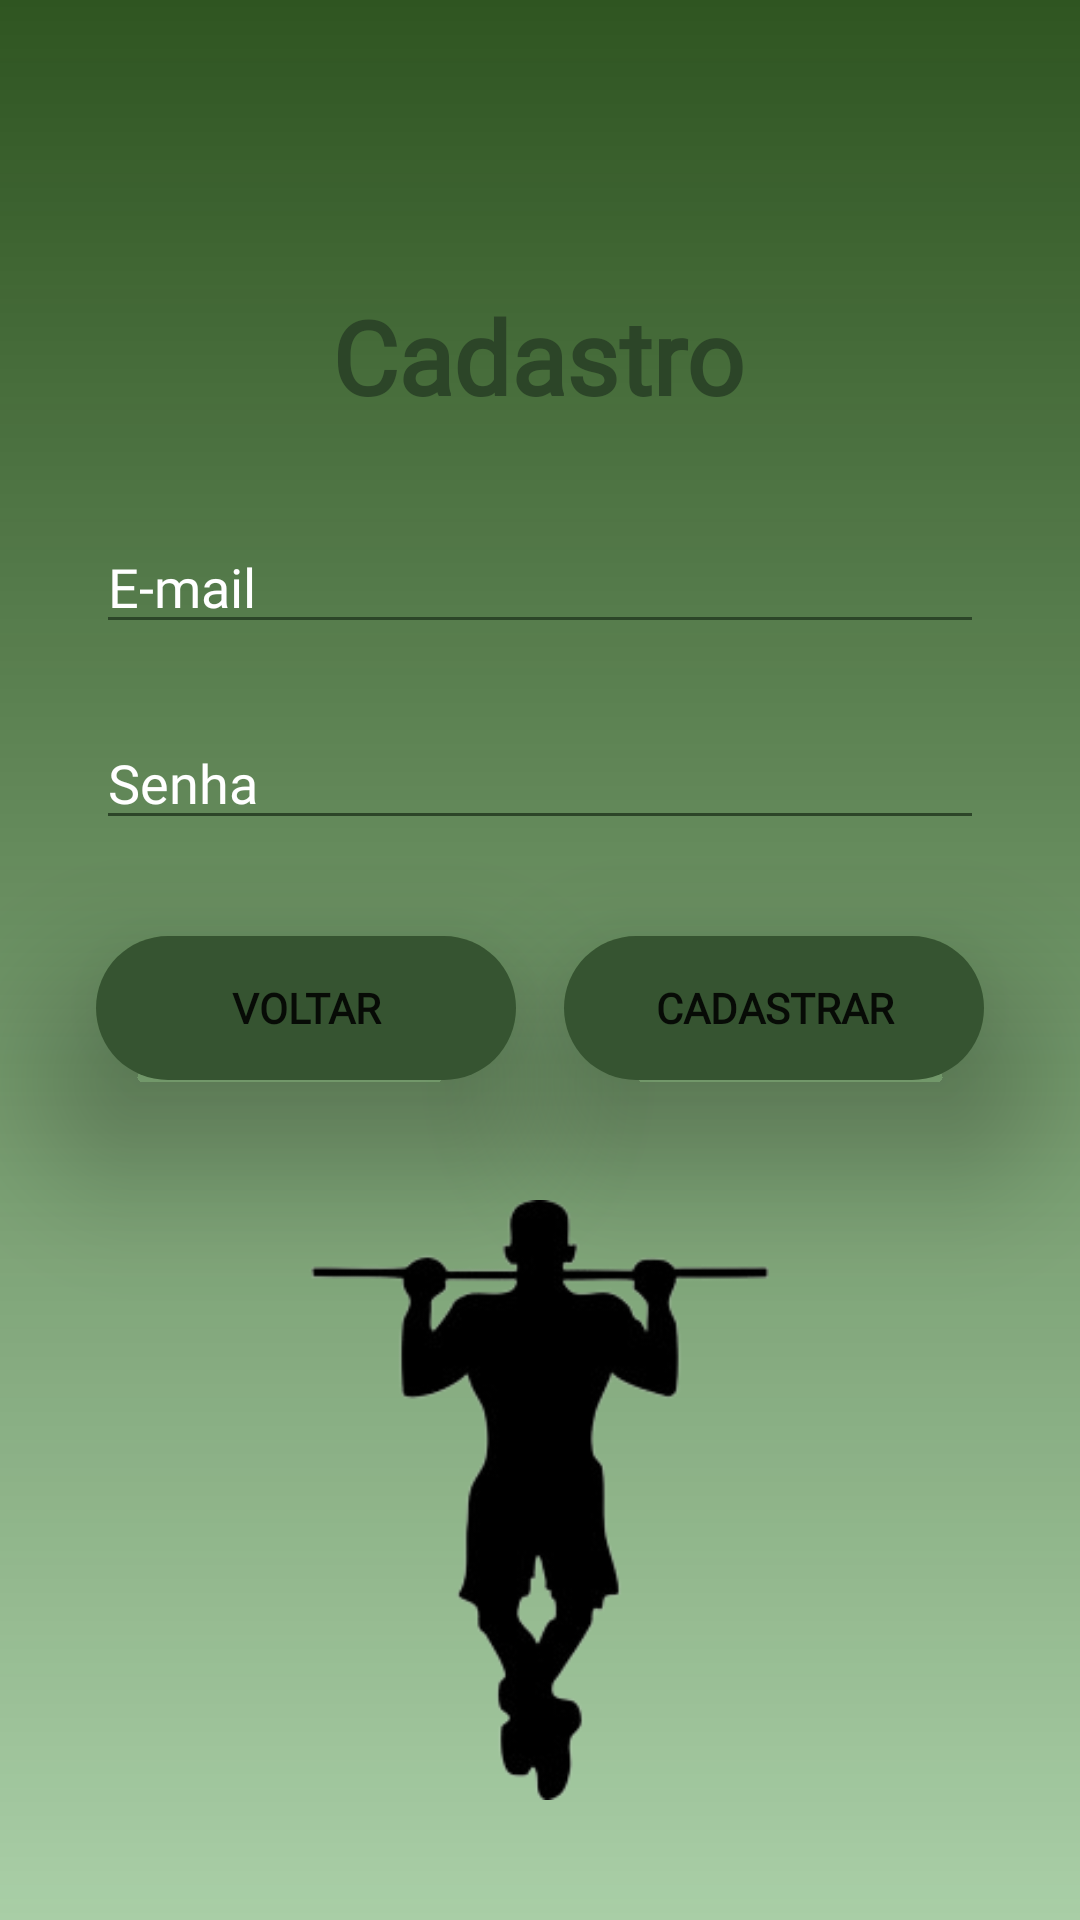

Android layout source for this screen:
<!-- AndroidManifest.xml: application theme Theme.Treino -->
<!-- res/layout/activity_register.xml -->
<?xml version="1.0" encoding="utf-8"?>
<androidx.constraintlayout.widget.ConstraintLayout xmlns:android="http://schemas.android.com/apk/res/android"
    xmlns:app="http://schemas.android.com/apk/res-auto"
    xmlns:tools="http://schemas.android.com/tools"
    android:layout_width="match_parent"
    android:layout_height="match_parent"
    android:background="@drawable/ic_background_degrade"
    tools:context=".ui.Register">

    <TextView
        android:id="@+id/textView"
        android:layout_width="wrap_content"
        android:layout_height="wrap_content"
        android:layout_marginTop="96dp"
        android:fontFamily="@font/montserrat_bold"
        android:text="@string/title_register"
        android:textAllCaps="false"
        android:textColor="@color/colorGreens"
        android:textSize="34sp"
        android:textStyle="bold"
        app:layout_constraintEnd_toEndOf="parent"
        app:layout_constraintHorizontal_bias="0.498"
        app:layout_constraintStart_toStartOf="parent"
        app:layout_constraintTop_toTopOf="parent" />

    <EditText
        android:id="@+id/registerEmail"
        android:layout_width="0dp"
        android:layout_height="wrap_content"
        android:layout_marginStart="32dp"
        android:layout_marginTop="32dp"
        android:layout_marginEnd="32dp"
        android:backgroundTint="@color/colorGreens"
        android:ems="10"
        android:fontFamily="@font/montserrat"
        android:hint="@string/email_register"
        android:inputType="textEmailAddress"
        android:textColor="@color/colorTexts"
        android:textColorHint="@color/colorTexts"
        app:layout_constraintEnd_toEndOf="parent"
        app:layout_constraintHorizontal_bias="0.0"
        app:layout_constraintStart_toStartOf="parent"
        app:layout_constraintTop_toBottomOf="@+id/textView" />

    <EditText
        android:id="@+id/registerPassword"
        android:layout_width="0dp"
        android:layout_height="wrap_content"
        android:layout_marginStart="32dp"
        android:layout_marginTop="24dp"
        android:layout_marginEnd="32dp"
        android:backgroundTint="@color/colorGreens"
        android:ems="10"
        android:fontFamily="@font/montserrat"
        android:hint="@string/password_register"
        android:inputType="textPassword"
        android:textColor="@color/colorTexts"
        android:textColorHint="@color/colorTexts"
        app:layout_constraintEnd_toEndOf="parent"
        app:layout_constraintStart_toStartOf="parent"
        app:layout_constraintTop_toBottomOf="@+id/registerEmail" />

    <Button
        android:id="@+id/btnRegister2"
        android:layout_width="0dp"
        android:layout_height="wrap_content"
        android:layout_marginStart="8dp"
        android:layout_marginTop="32dp"
        android:layout_marginEnd="32dp"
        android:background="@drawable/btn_radius"
        android:elevation="30dp"
        android:fontFamily="@font/montserrat_bold"
        android:stateListAnimator="@null"
        android:text="@string/btn_register_register"
        android:textStyle="bold"
        app:layout_constraintEnd_toEndOf="parent"
        app:layout_constraintStart_toEndOf="@+id/btnBack"
        app:layout_constraintTop_toBottomOf="@+id/registerPassword" />

    <Button
        android:id="@+id/btnBack"
        android:layout_width="0dp"
        android:layout_height="wrap_content"
        android:layout_marginStart="32dp"
        android:layout_marginTop="32dp"
        android:layout_marginEnd="8dp"
        android:background="@drawable/btn_radius"
        android:elevation="30dp"
        android:fontFamily="@font/montserrat_bold"
        android:stateListAnimator="@null"
        android:text="@string/btn_back_register"
        android:textStyle="bold"
        app:layout_constraintEnd_toStartOf="@+id/btnRegister2"
        app:layout_constraintStart_toStartOf="parent"
        app:layout_constraintTop_toBottomOf="@+id/registerPassword" />

    <ImageView
        android:id="@+id/imageView3"
        android:layout_width="wrap_content"
        android:layout_height="200dp"
        app:layout_constraintBottom_toBottomOf="parent"
        app:layout_constraintEnd_toEndOf="parent"
        app:layout_constraintStart_toStartOf="parent"
        app:layout_constraintTop_toBottomOf="@+id/btnBack"
        app:srcCompat="@drawable/treino_icon" />

</androidx.constraintlayout.widget.ConstraintLayout>
<!-- resources referenced by this layout -->
<resources>
  <color name="colorGreens">#2C4528</color>
  <color name="colorTexts">#FFFFFFFF</color>
  <!-- drawable btn_radius (drawable) -->
  <?xml version="1.0" encoding="utf-8"?>
  <shape
      xmlns:android="http://schemas.android.com/apk/res/android">
  
      <solid android:color="@color/btnRadius"/>
      <corners android:radius="30dp"/>
  
  </shape>
  <!-- drawable ic_background_degrade (drawable) -->
  <?xml version="1.0" encoding="utf-8"?>
  <shape
      xmlns:android="http://schemas.android.com/apk/res/android">
  
      android:shape="rectangle">
  
      <gradient
          android:angle="90"
          android:type="linear"
          android:startColor="#7544953E"
          android:endColor="#2F5521" />
  
  </shape>
  <!-- drawable treino_icon: png bitmap (drawable, 16470 bytes) -->
  <string name="btn_back_register">VOLTAR</string>
  <string name="btn_register_register">CADASTRAR</string>
  <string name="email_register">E-mail</string>
  <string name="password_register">Senha</string>
  <string name="title_register">Cadastro</string>
  <style name="Theme.Treino" parent="Theme.MaterialComponents.DayNight.DarkActionBar">
          
          <item name="colorPrimary">@color/purple_500</item>
          <item name="colorPrimaryVariant">@color/purple_700</item>
          <item name="colorOnPrimary">@color/white</item>
          
          <item name="colorSecondary">@color/teal_200</item>
          <item name="colorSecondaryVariant">@color/teal_700</item>
          <item name="colorOnSecondary">@color/white</item>
          
          <item name="android:statusBarColor" tools:targetApi="l">?attr/colorPrimaryVariant</item>
          
      </style>
  <color name="btnRadius">#365431</color>
  <color name="purple_500">#2F5521</color>
  <color name="purple_700">#2F5521</color>
  <color name="white">#FFFFFFFF</color>
  <color name="teal_200">#2F5521</color>
  <color name="teal_700">#2F5521</color>
</resources>
